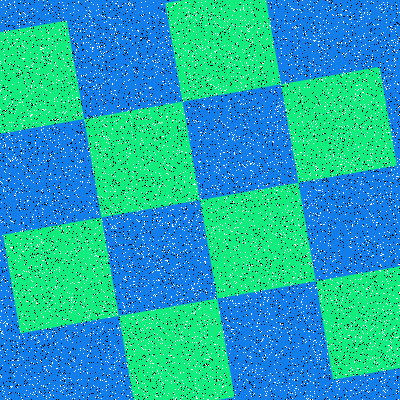

The data file committed next to this chart (first rows):
Type, X, Y
Salt, 153, 220
Salt, 262, 357
Salt, 104, 301
Salt, 246, 148
Salt, 240, 2
Salt, 49, 128
Salt, 229, 133
Salt, 207, 94
Salt, 396, 234
Salt, 24, 324
Salt, 4, 268
Salt, 361, 393
Salt, 61, 305
Salt, 272, 272
Salt, 84, 31
Salt, 397, 222
Salt, 224, 90
Salt, 170, 64
Salt, 269, 279
Salt, 7, 399
Salt, 41, 47
Salt, 181, 356
Salt, 122, 66
Salt, 195, 120
Salt, 154, 294
Salt, 313, 239
Salt, 398, 387
Salt, 95, 80
Salt, 92, 49
Salt, 62, 193
Salt, 240, 104
Salt, 199, 278
Salt, 261, 66
Salt, 62, 358
Salt, 302, 61
Salt, 109, 255
Salt, 243, 183
Salt, 64, 387
Salt, 132, 190
Salt, 75, 85
Salt, 280, 323
Salt, 377, 115
Salt, 120, 179
Salt, 49, 100
Salt, 254, 331
Salt, 192, 15
Salt, 248, 65
Salt, 140, 111
Salt, 18, 65
Salt, 57, 342
Salt, 327, 11
Salt, 106, 357
Salt, 131, 125
Salt, 356, 63
Salt, 398, 176
Salt, 314, 20
Salt, 239, 380
Salt, 286, 109
Salt, 26, 301
Salt, 185, 324
... 15,940 more rows
